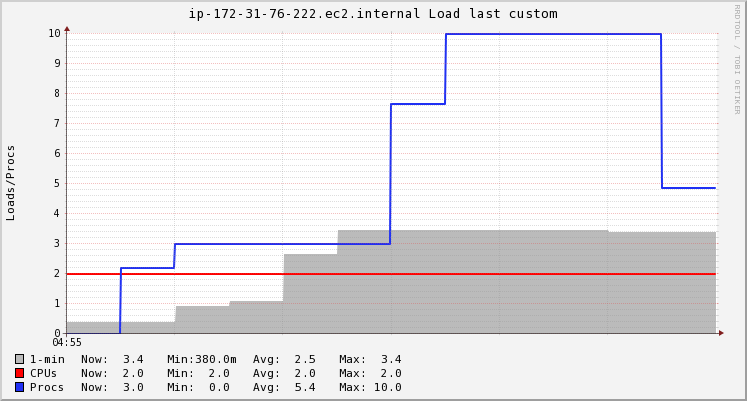

The file beside this chart, header and first rows:
Timestamp, 1-min, CPUs, Procs
2020-11-20T04:55:15+00:00, 0.38, 2, 0
2020-11-20T04:55:30+00:00, 0.38, 2, 2.2
2020-11-20T04:55:45+00:00, 0.9007, 2, 3
2020-11-20T04:56:00+00:00, 1.09, 2, 3
2020-11-20T04:56:15+00:00, 2.657, 2, 3
2020-11-20T04:56:30+00:00, 3.44, 2, 3
2020-11-20T04:56:45+00:00, 3.44, 2, 7.667
2020-11-20T04:57:00+00:00, 3.44, 2, 10
2020-11-20T04:57:15+00:00, 3.44, 2, 10
2020-11-20T04:57:30+00:00, 3.44, 2, 10
2020-11-20T04:57:45+00:00, 3.387, 2, 10
2020-11-20T04:58:00+00:00, 3.36, 2, 4.867
2020-11-20T04:58:15+00:00, 3.36, 2, 3
